The GitHub repository Luki26-png/mango-leaf-classifier contains a labelled image folder "split_cnn_dataset" with 3 categories: apel mango, dodol mango, harum manis mango. Examples follow, each with its label.

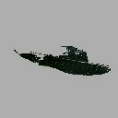
Label: harum manis mango

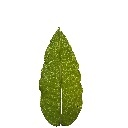
Label: dodol mango

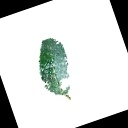
Label: apel mango

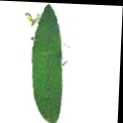
Label: apel mango

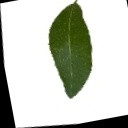
Label: dodol mango

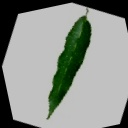
Label: harum manis mango
